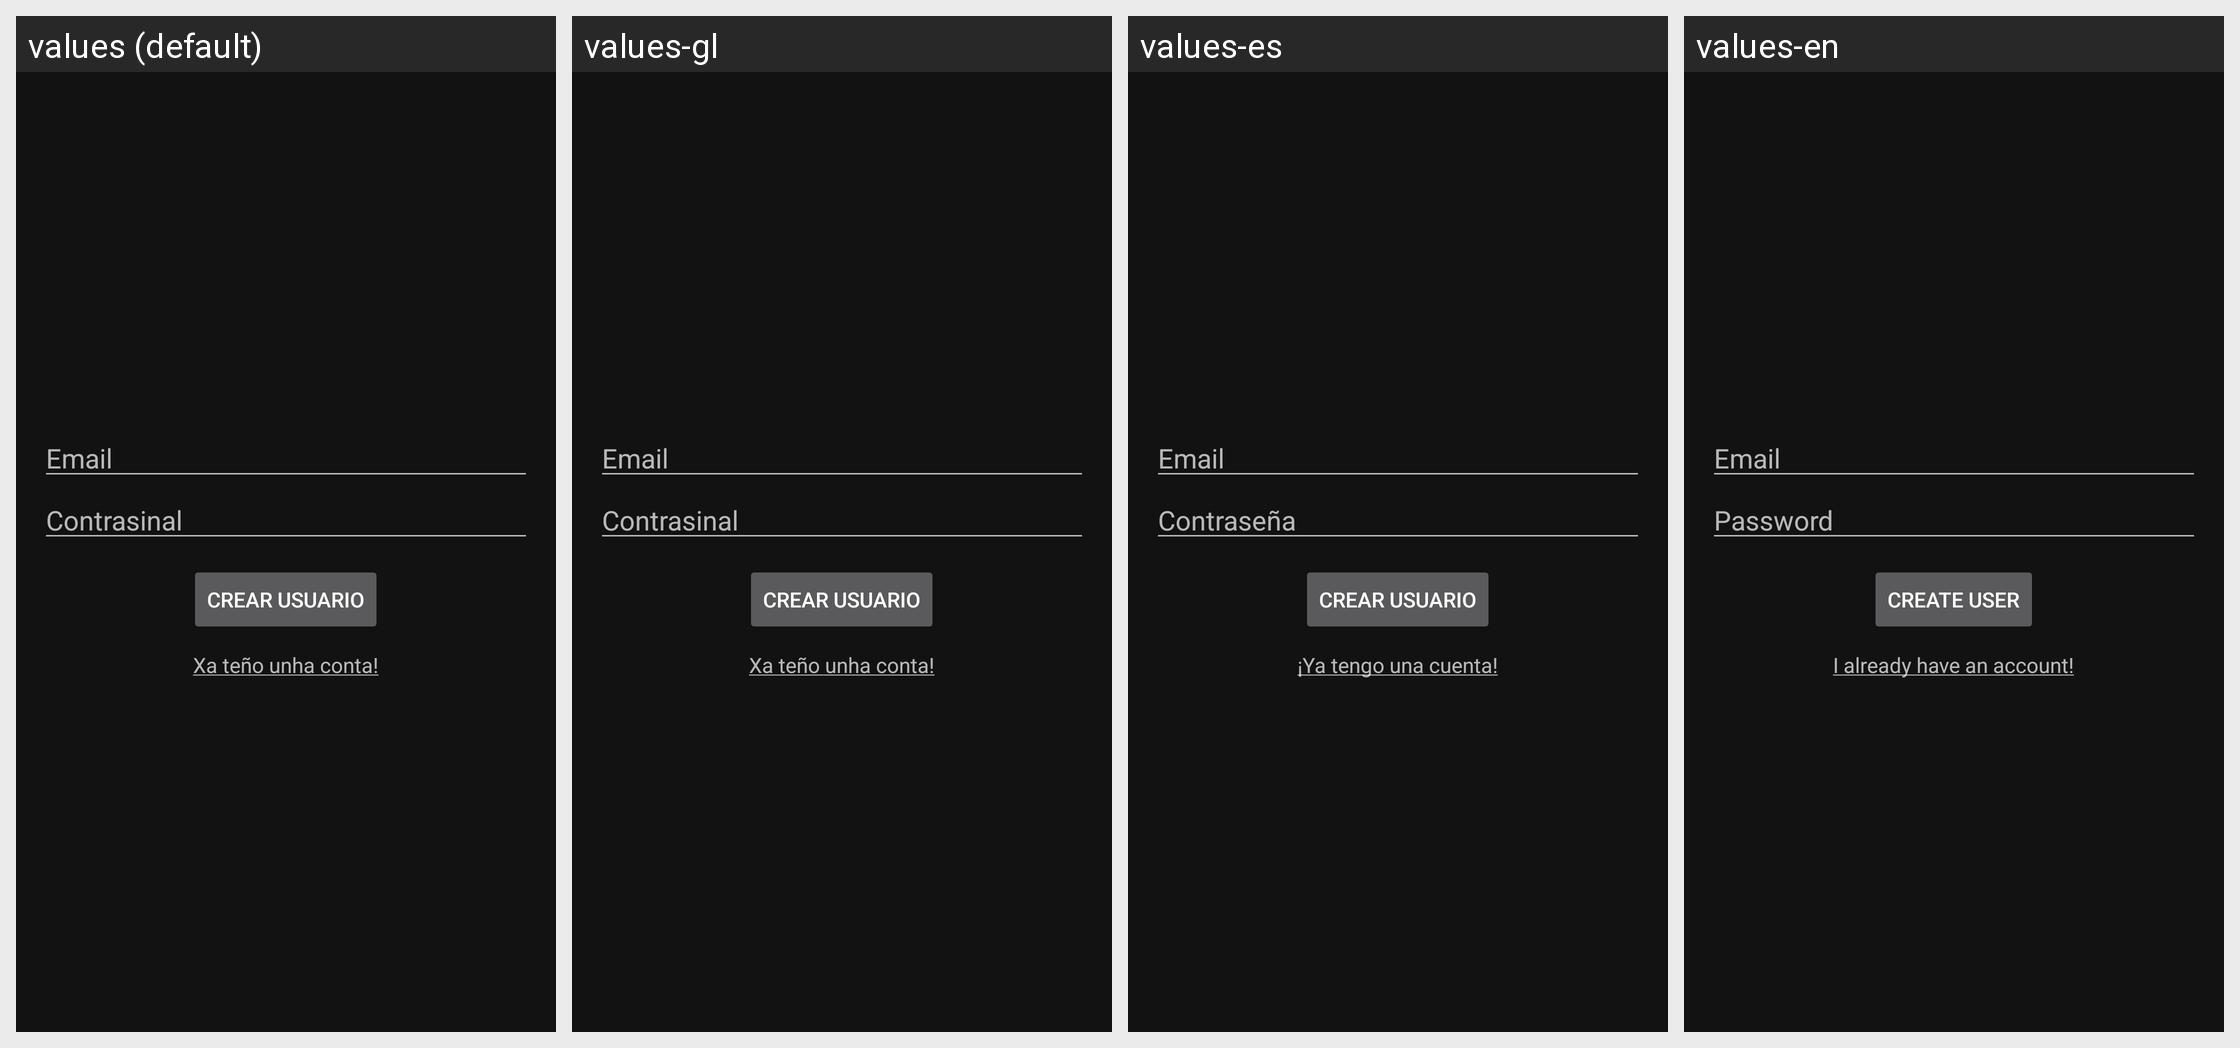

Here is an Android app screen in its default locale and in the app's own translations. Write out the translated-string differences for the strings that appear on this screen.
Android screen res/layout/dialog_login.xml rendered under 4 locales, left to right: values (default), values-gl, values-es, values-en. Device: Nexus 5 (rendered at 1080×1920; each locale shown at half size, 540×960, under a caption strip naming it); theme Theme.Proyecto_Eventos.
Strings drawn on this screen, with the default value and each locale's value (text and hints the layout hard-codes, and strings that could not be matched under every locale, appear in the picture but are not listed):

email
  values: Email
  values-gl: Email
  values-es: Email
  values-en: Email

contrasinal
  values: Contrasinal
  values-gl: Contrasinal
  values-es: Contraseña
  values-en: Password

crear_usuario
  values: Crear Usuario
  values-gl: Crear Usuario
  values-es: Crear Usuario
  values-en: Create User

ya_tengo_una_cuenta
  values: Xa teño unha conta!
  values-gl: Xa teño unha conta!
  values-es: ¡Ya tengo una cuenta!
  values-en: I already have an account!
